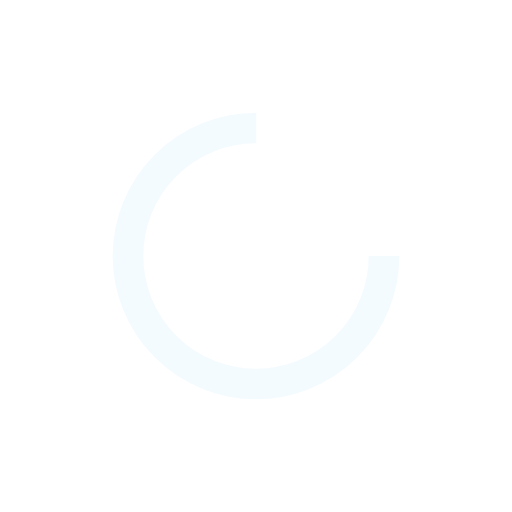
t = 0.00 s
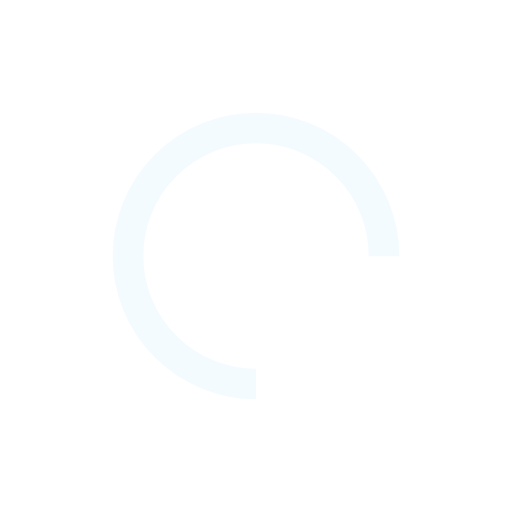
t = 0.25 s
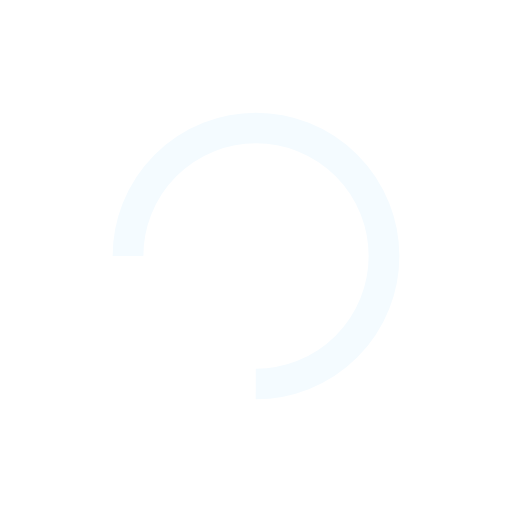
t = 0.50 s
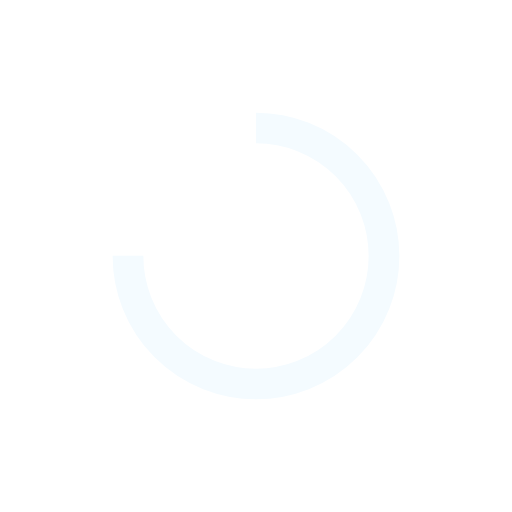
t = 0.75 s

The animated SVG that drew these frames (rendered in a browser with its animation timeline set to each time). Animation: 1 SMIL element (animateTransform=1); one cycle of 1.00 s, repeats indefinitely.

<?xml version="1.0" encoding="utf-8"?>
<svg xmlns="http://www.w3.org/2000/svg" xmlns:xlink="http://www.w3.org/1999/xlink" style="margin: auto; background: none; display: block; shape-rendering: auto;" width="211px" height="211px" viewBox="0 0 100 100" preserveAspectRatio="xMidYMid">
<circle cx="50" cy="50" fill="none" stroke="#f4fbff" stroke-width="6" r="25" stroke-dasharray="117.80972450961724 41.269908169872416">
  <animateTransform attributeName="transform" type="rotate" repeatCount="indefinite" dur="1s" values="0 50 50;360 50 50" keyTimes="0;1"></animateTransform>
</circle>
<!-- [ldio] generated by https://loading.io/ --></svg>
